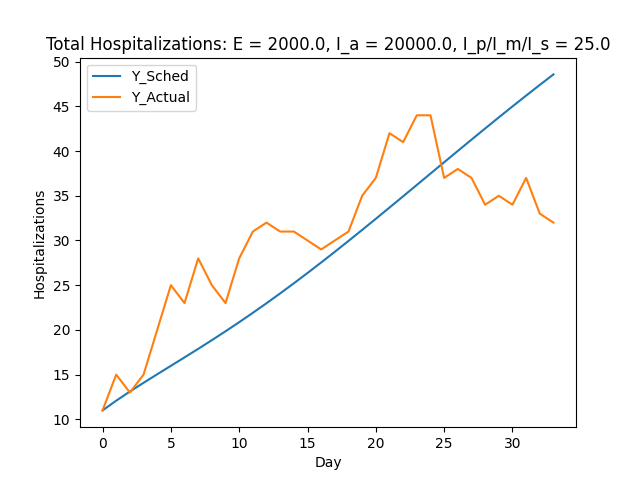

The data file committed next to this chart (first rows):
Day, Y_sched, Y_actual
1.0, 11.0, 11.0
2.0, 12.09, 15.0
3.0, 13.11, 13.0
4.0, 14.09, 15.0
5.0, 15.04, 20.0
6.0, 15.98, 25.0
7.0, 16.93, 23.0
8.0, 17.88, 28.0
9.0, 18.85, 25.0
10.0, 19.85, 23.0
11.0, 20.87, 28.0
12.0, 21.91, 31.0
13.0, 22.98, 32.0
14.0, 24.08, 31.0
15.0, 25.21, 31.0
16.0, 26.36, 30.0
17.0, 27.54, 29.0
18.0, 28.74, 30.0
19.0, 29.95, 31.0
20.0, 31.18, 35.0
21.0, 32.43, 37.0
22.0, 33.68, 42.0
23.0, 34.94, 41.0
24.0, 36.21, 44.0
25.0, 37.48, 44.0
26.0, 38.75, 37.0
27.0, 40.01, 38.0
28.0, 41.27, 37.0
29.0, 42.52, 34.0
30.0, 43.76, 35.0
31.0, 44.99, 34.0
32.0, 46.2, 37.0
33.0, 47.4, 33.0
34.0, 48.57, 32.0
